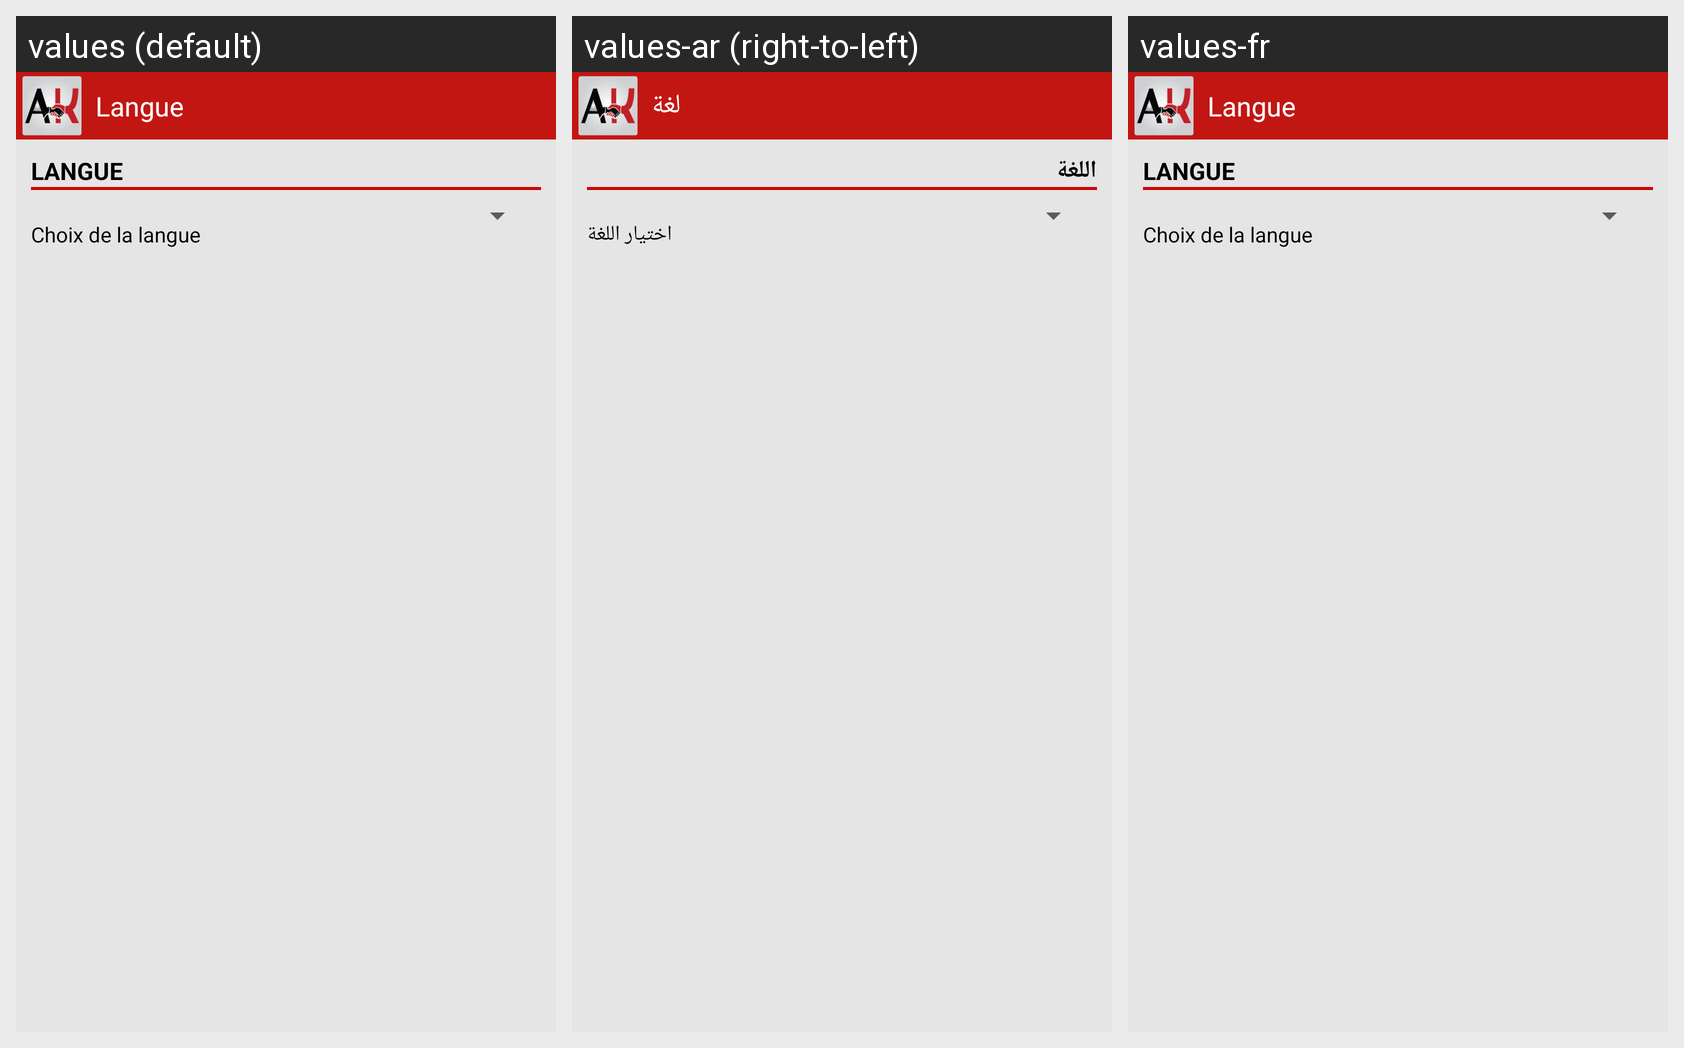

This grid shows one Android layout under several languages. Give, for every string resource on the screen, its name, the default text and each shown locale's text.
Android screen res/layout/langue_fragment.xml rendered under 3 locales, left to right: values (default), values-ar (right-to-left), values-fr. Device: Nexus 5 (rendered at 1080×1920; each locale shown at half size, 540×960, under a caption strip naming it); theme LiveoActionBarTheme.
Strings drawn on this screen, with the default value and each locale's value (text and hints the layout hard-codes, and strings that could not be matched under every locale, appear in the picture but are not listed):

txtLangue_textViewTitleHeader
  values: Langue
  values-ar: لغة
  values-fr: Langue  [not translated; the default value is used]

txtSettings_textViewLangueTitle
  values: LANGUE
  values-ar: اللغة
  values-fr: LANGUE  [not translated; the default value is used]

txtSettings_textViewLangue
  values: Choix de la langue
  values-ar: اختيار اللغة
  values-fr: Choix de la langue  [not translated; the default value is used]
